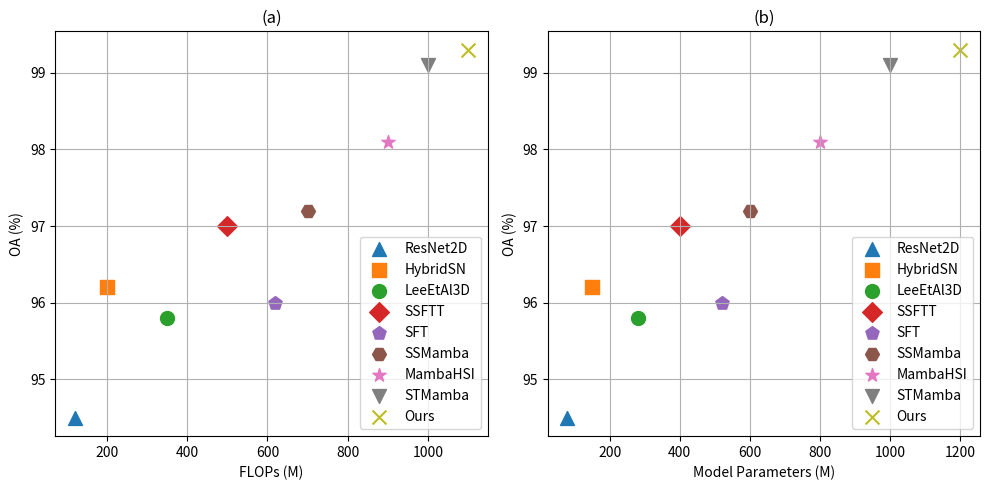

Python code for this plot:
import matplotlib.pyplot as plt

# --------------------
# 1) 预先定义的数据
# --------------------
models = ["ResNet2D", "HybridSN", "LeeEtAl3D", "SSFTT", "SFT", "SSMamba", "MambaHSI", "STMamba", "Ours"]

# 这里的数值仅为示例，请用你自己真实的 FLOPs、Model Size、OA(%) 替换
flops = [120, 200, 350, 500, 620, 700, 900, 1000, 1100]  # 单位：M
parameters = [80, 150, 280, 400, 520, 600, 800, 1000, 1200]  # 单位：K
oa = [94.5, 96.2, 95.8, 97.0, 96.0, 97.2, 98.1, 99.1, 99.3]  # 单位：%

# 为了让不同方法在图上有不同的标记
markers = ["^", "s", "o", "D", "p", "H", "*", "v", "x"]  # 可以自行调整
colors = ["#1f77b4", "#ff7f0e", "#2ca02c", "#d62728", "#9467bd", "#8c564b", "#e377c2", "#7f7f7f", "#bcbd22"]  # 自定义配色
# --------------------
# 2) 创建子图并绘制
# --------------------
fig, (ax1, ax2) = plt.subplots(1, 2, figsize=(10, 5))

# (a) FLOPs vs OA
for i, model in enumerate(models):
    ax1.scatter(flops[i], oa[i],
                marker=markers[i],
                color=colors[i],
                label=model,
                s=100)  # s=100可调整点的大小
ax1.set_xlabel("FLOPs (M)")
ax1.set_ylabel("OA (%)")
ax1.set_title("(a)")

# (b) Model Parameters vs OA
for i, model in enumerate(models):
    ax2.scatter(parameters[i], oa[i],
                marker=markers[i],
                color=colors[i],
                label=model,
                s=100)
ax2.set_xlabel("Model Parameters (M)")
ax2.set_ylabel("OA (%)")
ax2.set_title("(b)")

# --------------------
# 3) 设置图例
# --------------------
ax1.legend(loc="lower right")
ax1.grid(True)
ax2.legend(loc="lower right")
ax2.grid(True)

# --------------------
# 4) 布局与显示
# --------------------
plt.tight_layout()
plt.show()
